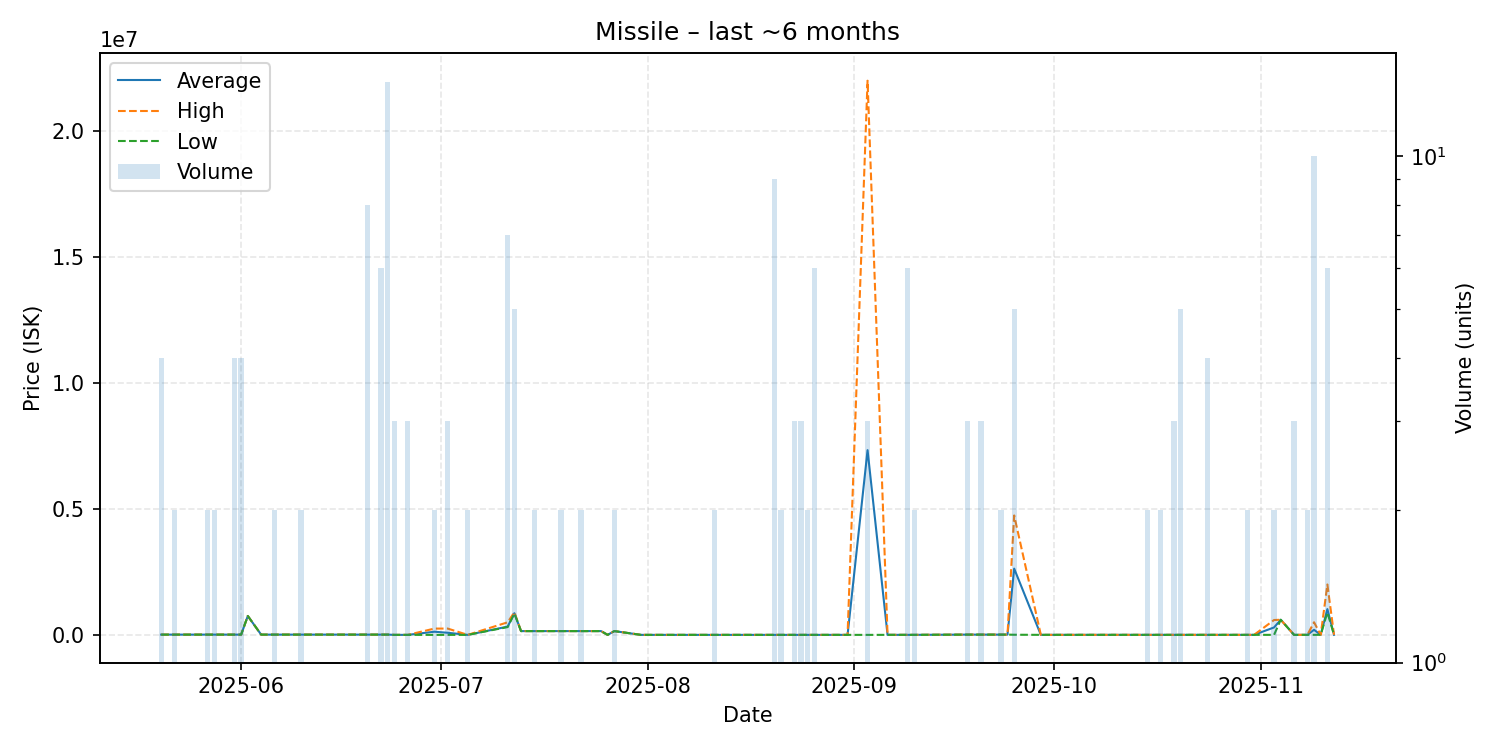

Values plotted in this chart, from the file beside it:
date, average, highest, lowest, order_count, volume
2025-05-20, 10090, 10090, 10090, 2, 4
2025-05-22, 10090, 10090, 10090, 2, 2
2025-05-25, 10090, 10090, 10090, 1, 1
2025-05-26, 10090, 10090, 10090, 1, 1
2025-05-27, 10090, 10090, 10090, 2, 2
2025-05-28, 10090, 10090, 10090, 2, 2
2025-05-30, 10090, 10090, 10090, 1, 1
2025-05-31, 10090, 10090, 10090, 3, 4
2025-06-01, 10090, 10090, 10090, 1, 4
2025-06-02, 750000, 750000, 750000, 1, 1
2025-06-04, 10090, 10090, 10090, 1, 1
2025-06-05, 10090, 10090, 10090, 1, 1
2025-06-06, 10090, 10090, 10090, 2, 2
2025-06-07, 10090, 10090, 10090, 1, 1
2025-06-10, 10090, 10090, 10090, 2, 2
2025-06-11, 10090, 10090, 10090, 1, 1
2025-06-15, 10110, 10110, 10110, 1, 1
2025-06-17, 10110, 10110, 10110, 1, 1
2025-06-20, 10130, 10130, 10130, 4, 8
2025-06-22, 10130, 10130, 10130, 4, 6
2025-06-23, 10130, 10130, 10130, 1, 14
2025-06-24, 1.0, 1.0, 1.0, 3, 3
2025-06-26, 1.0, 1.0, 1.0, 2, 3
2025-06-30, 125000, 250000, 1.0, 2, 2
2025-07-02, 83334, 250000, 1.0, 2, 3
2025-07-05, 1.0, 1.0, 1.0, 2, 2
2025-07-11, 328714, 500000, 310200, 3, 7
2025-07-12, 860000, 900000, 850000, 2, 5
2025-07-13, 150000, 150000, 150000, 1, 1
2025-07-15, 150000, 150000, 150000, 1, 2
2025-07-17, 150000, 150000, 150000, 1, 1
2025-07-19, 150000, 150000, 150000, 1, 2
2025-07-21, 150000, 150000, 150000, 1, 1
2025-07-22, 150000, 150000, 150000, 2, 2
2025-07-25, 150000, 150000, 150000, 1, 1
2025-07-26, 1.01, 1.01, 1.01, 1, 1
2025-07-27, 150000, 150000, 150000, 1, 2
2025-07-31, 1.0, 1.0, 1.0, 1, 1
2025-08-04, 1.0, 1.0, 1.0, 1, 1
2025-08-06, 1.01, 1.01, 1.01, 1, 1
2025-08-07, 1.01, 1.01, 1.01, 1, 1
2025-08-10, 1.02, 1.02, 1.02, 1, 1
2025-08-11, 1.01, 1.01, 1.01, 1, 2
2025-08-16, 1.0, 1.0, 1.0, 1, 1
2025-08-17, 1.0, 1.0, 1.0, 1, 1
2025-08-19, 1.0, 1.0, 1.0, 1, 1
2025-08-20, 1.0, 1.0, 1.0, 1, 9
2025-08-21, 1.0, 1.0, 1.0, 2, 2
2025-08-22, 1.0, 1.0, 1.0, 1, 1
2025-08-23, 1.0, 1.0, 1.0, 2, 3
2025-08-24, 1.0, 1.0, 1.0, 2, 3
2025-08-25, 10.0, 10.0, 10.0, 2, 2
2025-08-26, 10.0, 10.0, 10.0, 1, 6
2025-08-31, 10.01, 10.01, 10.01, 1, 1
2025-09-03, 7333340, 22000000, 10.0, 3, 3
2025-09-06, 1000, 1000, 1000, 1, 1
2025-09-09, 1015, 1015, 1015, 1, 6
2025-09-10, 1015, 1015, 1015, 1, 2
2025-09-18, 10000, 10000, 10000, 1, 3
2025-09-20, 10000, 10000, 10000, 1, 3
... 27 more rows
